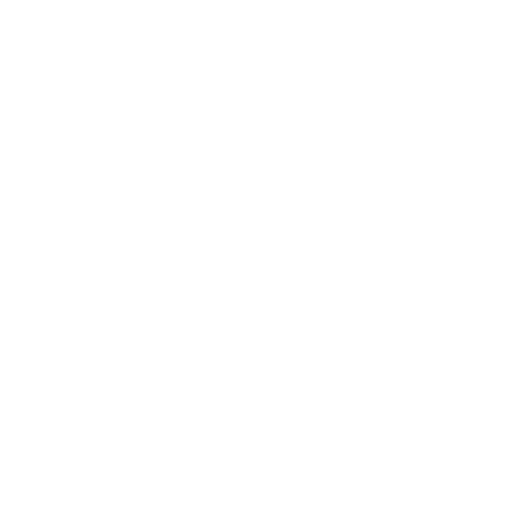
t = 0.00 s
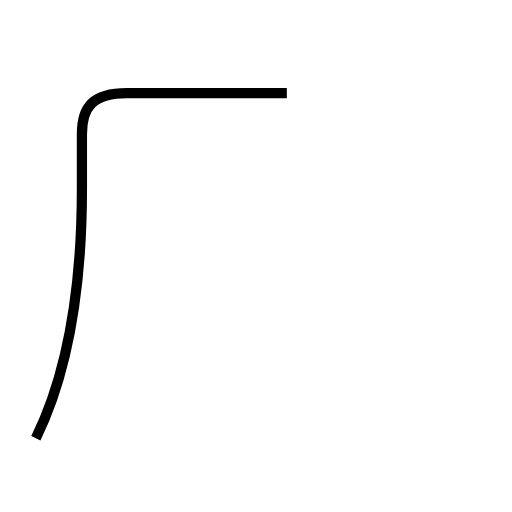
t = 1.59 s
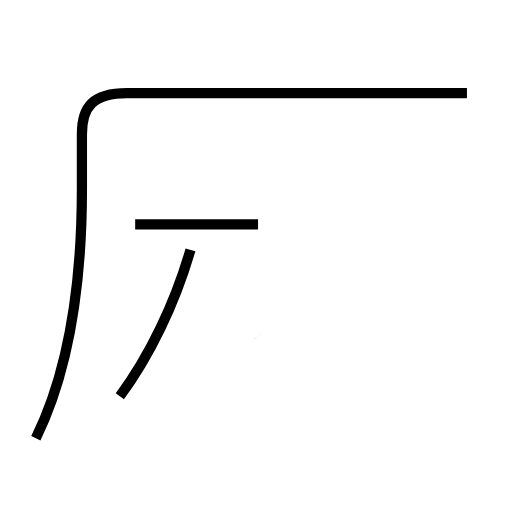
t = 2.95 s
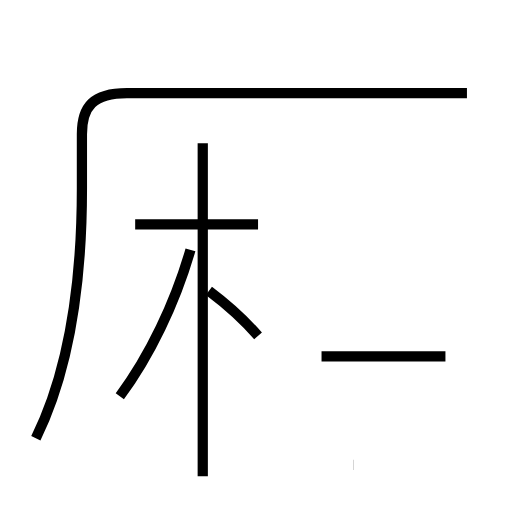
t = 4.49 s
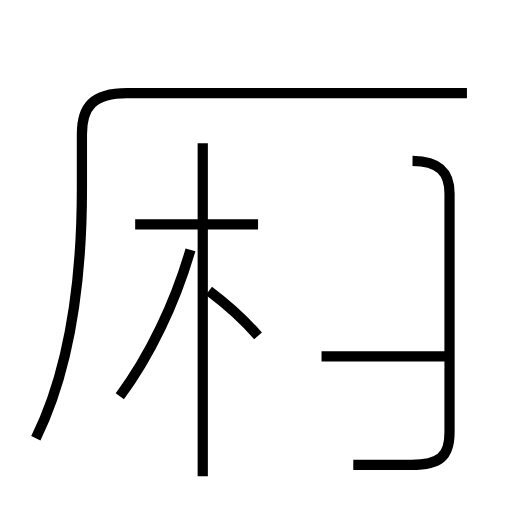
t = 5.69 s
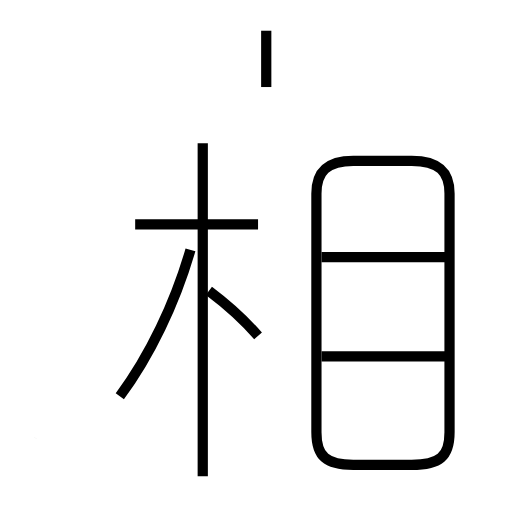
t = 7.43 s

The animated SVG that drew these frames (rendered in a browser with its animation timeline set to each time). Animation: 9 SMIL elements (animate=9); one cycle of 7.43 s.

<?xml version='1.0' encoding='utf-8'?>
<svg viewBox="0.0 -6.0 50.0 50.0" version="1.1" xmlns="http://www.w3.org/2000/svg"><rect x="-1000" y="-1000" width="2000" height="2000" stroke="white" fill="white" /><g style="fill:none;stroke:#000000;stroke-width:1"><path d="M 3.5 -1.2 C 6.3 -6.9 8.0 -14.8 8.0 -25.6 L 8.0 -30.9 C 8.0 -33.6 9.1 -34.9 12.4 -34.9 L 45.6 -34.9 " transform="translate(0.0 38.0)" stroke-dasharray="70.43547110070439" stroke-dashoffset="70.43547110070439"><animate attributeName="stroke-dashoffset" from="70.43547110070439" to="0" dur="2.1130641330211315s" begin="0s; anim_end.end" fill="freeze" id="anim0" /></path><path d="M 11.7 -5.3 C 14.6 -9.2 17.1 -14.4 18.6 -19.6 " transform="translate(0.0 38.0)" stroke-dasharray="15.957644311987247" stroke-dashoffset="15.957644311987247"><animate attributeName="stroke-dashoffset" from="15.957644311987247" to="0" dur="0.4787293293596174s" begin="anim0.end" fill="freeze" id="anim1" /></path><path d="M 25.2 -22.1 L 13.2 -22.1 " transform="translate(0.0 38.0)" stroke-dasharray="12.0" stroke-dashoffset="12.0"><animate attributeName="stroke-dashoffset" from="12.0" to="0" dur="0.36s" begin="anim1.end" fill="freeze" id="anim2" /></path><path d="M 25.2 -11.2 C 23.9 -12.7 22.4 -14.1 20.4 -15.6 " transform="translate(0.0 38.0)" stroke-dasharray="6.524323435592015" stroke-dashoffset="6.524323435592015"><animate attributeName="stroke-dashoffset" from="6.524323435592015" to="0" dur="0.19572970306776044s" begin="anim2.end" fill="freeze" id="anim3" /></path><path d="M 19.8 2.5 L 19.8 -30.0 " transform="translate(0.0 38.0)" stroke-dasharray="32.5" stroke-dashoffset="32.5"><animate attributeName="stroke-dashoffset" from="32.5" to="0" dur="0.975s" begin="anim3.end" fill="freeze" id="anim4" /></path><path d="M 43.5 -9.2 L 31.4 -9.2 " transform="translate(0.0 38.0)" stroke-dasharray="12.100000000000001" stroke-dashoffset="12.100000000000001"><animate attributeName="stroke-dashoffset" from="12.100000000000001" to="0" dur="0.36300000000000004s" begin="anim4.end" fill="freeze" id="anim5" /></path><path d="M 34.5 1.4 L 40.2 1.4 C 42.9 1.4 43.9 0.6 43.9 -1.8 L 43.9 -25.1 C 43.9 -27.2 42.9 -28.3 40.2 -28.3 L 34.5 -28.3 C 31.9 -28.3 30.9 -27.2 30.9 -25.1 L 30.9 -1.8 C 30.9 0.6 31.9 1.4 34.5 1.4 Z " transform="translate(0.0 38.0)" stroke-dasharray="80.57801372855077" stroke-dashoffset="80.57801372855077"><animate attributeName="stroke-dashoffset" from="80.57801372855077" to="0" dur="2.417340411856523s" begin="anim5.end" fill="freeze" id="anim6" /></path><path d="M 43.5 -18.9 L 31.4 -18.9 " transform="translate(0.0 38.0)" stroke-dasharray="12.100000000000001" stroke-dashoffset="12.100000000000001"><animate attributeName="stroke-dashoffset" from="12.100000000000001" to="0" dur="0.36300000000000004s" begin="anim6.end" fill="freeze" id="anim7" /></path><path d="M 26.0 -35.5 L 26.0 -41.0" transform="translate(0.0 38.0)" stroke-dasharray="5.5" stroke-dashoffset="5.5"><animate attributeName="stroke-dashoffset" from="5.5" to="0" dur="0.16499999999999998s" begin="anim7.end" fill="freeze" id="anim_end" /></path></g></svg>
